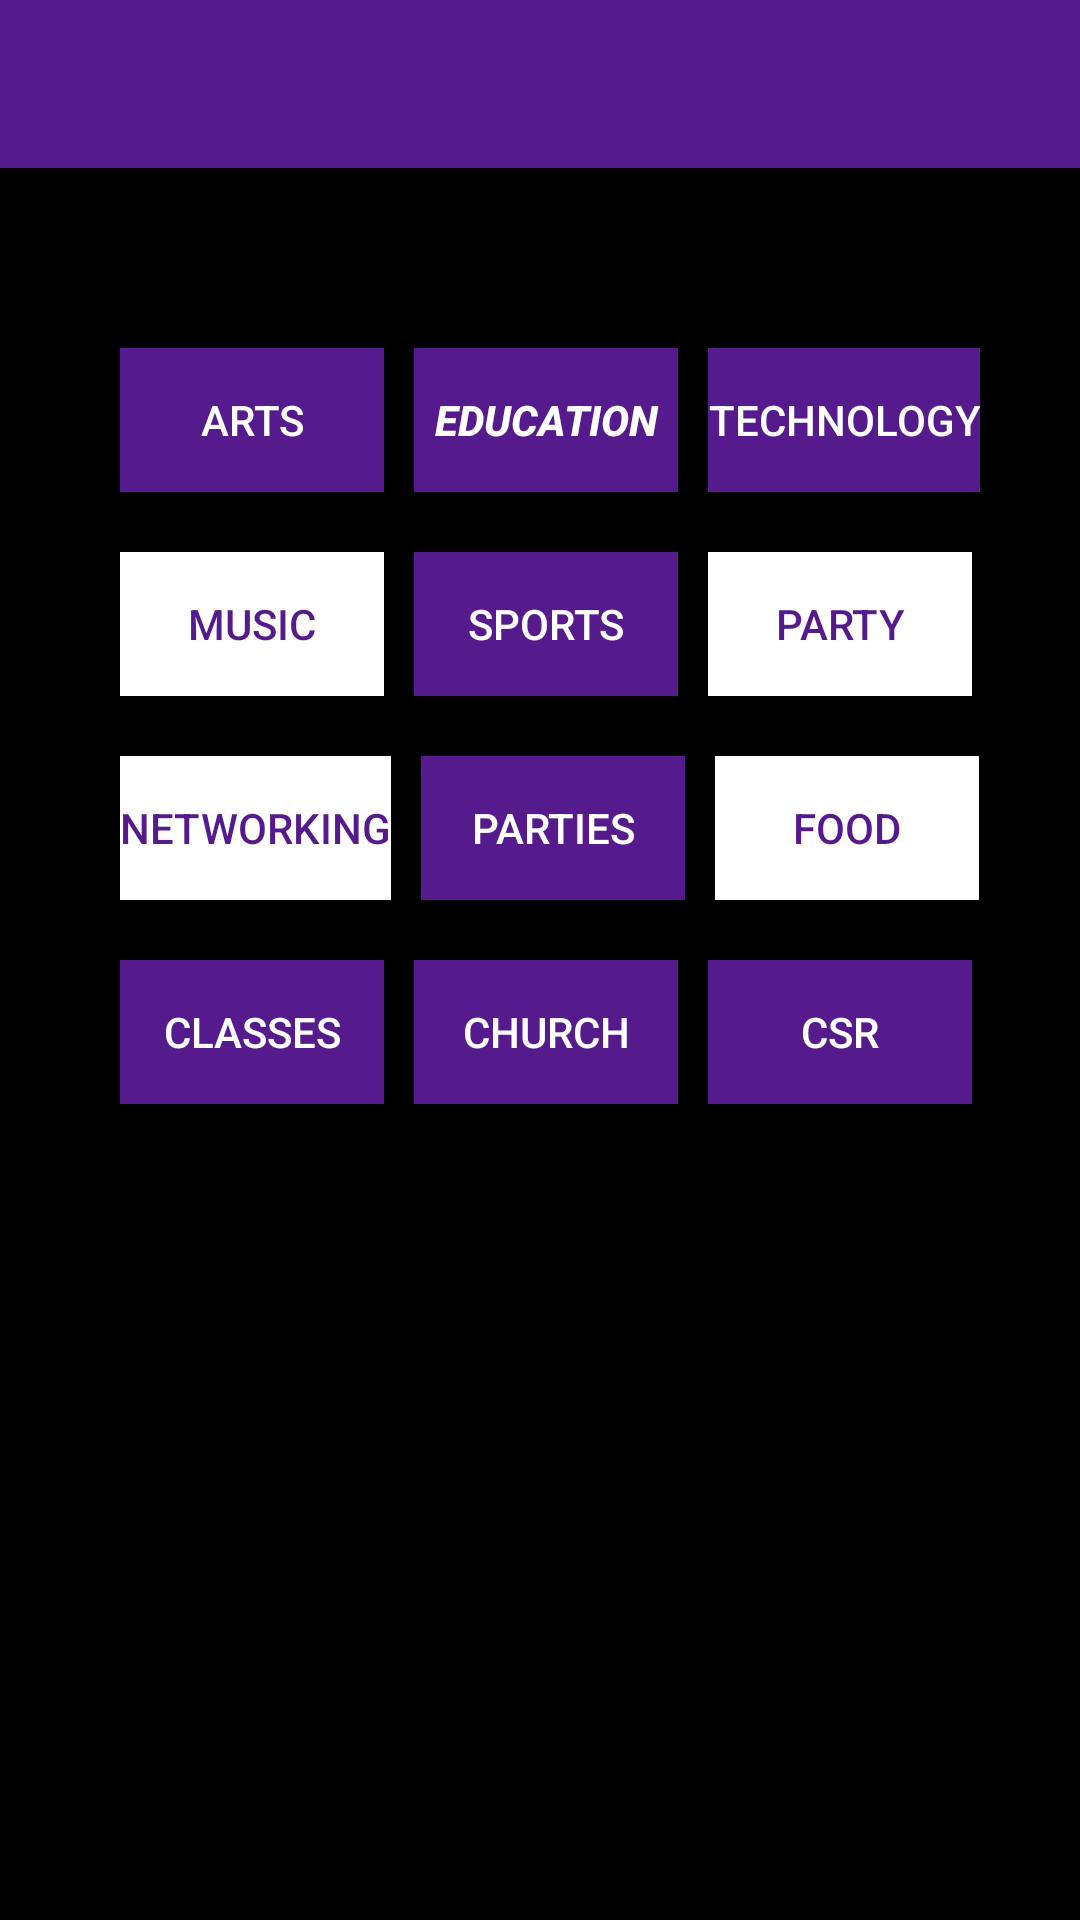

This screen was rendered from an Android layout file. Write that file and the resources it references.
<!-- AndroidManifest.xml: application theme MyMaterialTheme -->
<!-- res/layout/activity_categories1.xml -->
<?xml version="1.0" encoding="utf-8"?>
<LinearLayout xmlns:android="http://schemas.android.com/apk/res/android"
    xmlns:tools="http://schemas.android.com/tools"
    android:layout_width="match_parent"
    android:orientation="vertical"
    android:layout_height="match_parent"
    android:background="#000000"
    android:paddingBottom="@dimen/activity_vertical_margin"
    tools:context="julliet.example.com.itshappening.Categories1">
    <LinearLayout
        android:layout_width="fill_parent"
        android:layout_height="wrap_content"
        android:layout_alignParentTop="true"
        android:layout_marginBottom="10dp"
        android:orientation="vertical">

        <include
            android:id="@+id/toolbar"
            layout="@layout/toolbar" />
    </LinearLayout>
    <LinearLayout
        android:layout_width="wrap_content"
        android:layout_height="wrap_content"
        android:layout_marginTop="50dp"
        android:layout_marginLeft="40dp"
        android:orientation="horizontal">
        <Button
            android:layout_width="wrap_content"
            android:layout_height="wrap_content"
            android:background="#551A8B"
            android:textColor="#ffffff"
            android:text="Arts"/>
        <Button
            android:layout_width="wrap_content"
            android:layout_height="wrap_content"
            android:background="#551A8B"
            android:textColor="#ffffff"
            android:layout_marginLeft="10dp"
            android:layout_marginRight="10dp"
            android:textStyle="bold|italic"
            android:text="Education"/>
        <Button
            android:layout_width="wrap_content"
            android:layout_height="wrap_content"
            android:background="#551A8B"
            android:textColor="#ffffff"
            android:text="Technology"/>
    </LinearLayout>
    <LinearLayout
        android:layout_width="wrap_content"
        android:layout_height="wrap_content"
        android:layout_marginTop="20dp"
        android:layout_marginLeft="40dp"
        android:orientation="horizontal">
        <Button
            android:layout_width="wrap_content"
            android:layout_height="wrap_content"
            android:background="#ffffff"
            android:layout_marginRight="10dp"
            android:textColor="#551A8B"
            android:text="Music"/>
        <Button
            android:layout_width="wrap_content"
            android:layout_height="wrap_content"
            android:background="#551A8B"
            android:layout_marginRight="10dp"
            android:textColor="#ffffff"
            android:text="Sports"/>
        <Button
            android:layout_width="wrap_content"
            android:layout_height="wrap_content"
            android:background="#ffffff"
            android:layout_marginRight="10dp"
            android:textColor="#551A8B"
            android:text="Party"/>
    </LinearLayout>
    <LinearLayout
        android:layout_width="wrap_content"
        android:layout_height="wrap_content"
        android:layout_marginTop="20dp"
        android:layout_marginLeft="40dp"
        android:orientation="horizontal">
        <Button
            android:layout_width="wrap_content"
            android:layout_height="wrap_content"
            android:background="#ffffff"
            android:layout_marginRight="10dp"
            android:textColor="#551A8B"
            android:text="Networking"/>
        <Button
            android:layout_width="wrap_content"
            android:layout_height="wrap_content"
            android:background="#551A8B"
            android:layout_marginRight="10dp"
            android:textColor="#ffffff"
            android:text="Parties"/>
        <Button
            android:layout_width="wrap_content"
            android:layout_height="wrap_content"
            android:background="#ffffff"
            android:layout_marginRight="10dp"
            android:textColor="#551A8B"
            android:text="Food"/>
    </LinearLayout>
    <LinearLayout
        android:layout_width="wrap_content"
        android:layout_height="wrap_content"
        android:layout_marginTop="20dp"
        android:layout_marginLeft="40dp"
        android:orientation="horizontal">
        <Button
            android:layout_width="wrap_content"
            android:layout_height="wrap_content"
            android:background="#551A8B"
            android:layout_marginRight="10dp"
            android:textColor="#ffffff"
            android:text="Classes"/>
        <Button
            android:layout_width="wrap_content"
            android:layout_height="wrap_content"
            android:background="#551A8B"
            android:layout_marginRight="10dp"
            android:textColor="#ffffff"
            android:text="Church"/>
        <Button
            android:layout_width="wrap_content"
            android:layout_height="wrap_content"
            android:background="#551A8B"
            android:layout_marginRight="10dp"
            android:textColor="#ffffff"
            android:text="CSR"/>
    </LinearLayout>

</LinearLayout>
<!-- res/layout/toolbar.xml (included above) -->
<?xml version="1.0" encoding="utf-8"?>
<android.support.v7.widget.Toolbar xmlns:android="http://schemas.android.com/apk/res/android"
    xmlns:local="http://schemas.android.com/apk/res-auto"
    android:id="@+id/toolbar"
    android:layout_width="match_parent"
    android:layout_height="wrap_content"
    android:minHeight="?attr/actionBarSize"
    android:background="#551A8B"
    local:theme="@style/ThemeOverlay.AppCompat.Dark.ActionBar"
    local:popupTheme="@style/ThemeOverlay.AppCompat.Light" />
<!-- resources referenced by this layout -->
<resources>
  <dimen name="activity_vertical_margin">16dp</dimen>
  <style name="MyMaterialTheme" parent="MyMaterialTheme.Base">
          
          <item name="colorPrimary">@color/colorPrimary</item>
          <item name="colorPrimaryDark">@color/colorPrimaryDark</item>
          <item name="colorAccent">@color/colorAccent</item>
          <item name="windowActionBar">false</item>
          <item name="windowNoTitle">true</item>
      </style>
  <style name="MyMaterialTheme.Base" parent="Theme.AppCompat.Light.DarkActionBar">
          <item name="windowNoTitle">true</item>
          <item name="windowActionBar">false</item>
          <item name="colorPrimary">@color/colorPrimary</item>
          <item name="colorPrimaryDark">@color/colorPrimaryDark</item>
          <item name="colorAccent">@color/colorAccent</item>
      </style>
  <color name="colorPrimary">#3F51B5</color>
  <color name="colorPrimaryDark">#303F9F</color>
  <color name="colorAccent">#FF4081</color>
</resources>
